Dataset: classify (GitHub, jsirott/fowler_lab). Classes: dead, edge, intermediate, puncta.

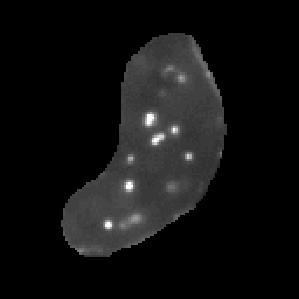
Label: puncta

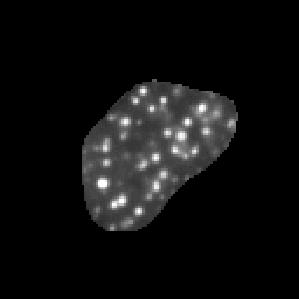
Label: puncta

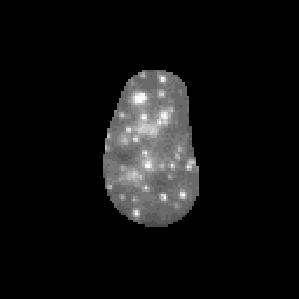
Label: intermediate

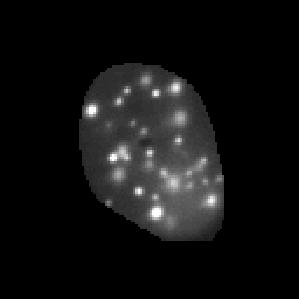
Label: puncta

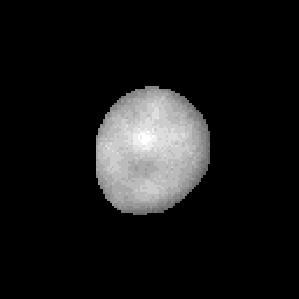
Label: dead

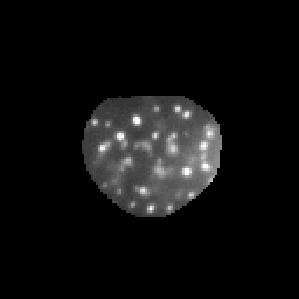
Label: puncta
